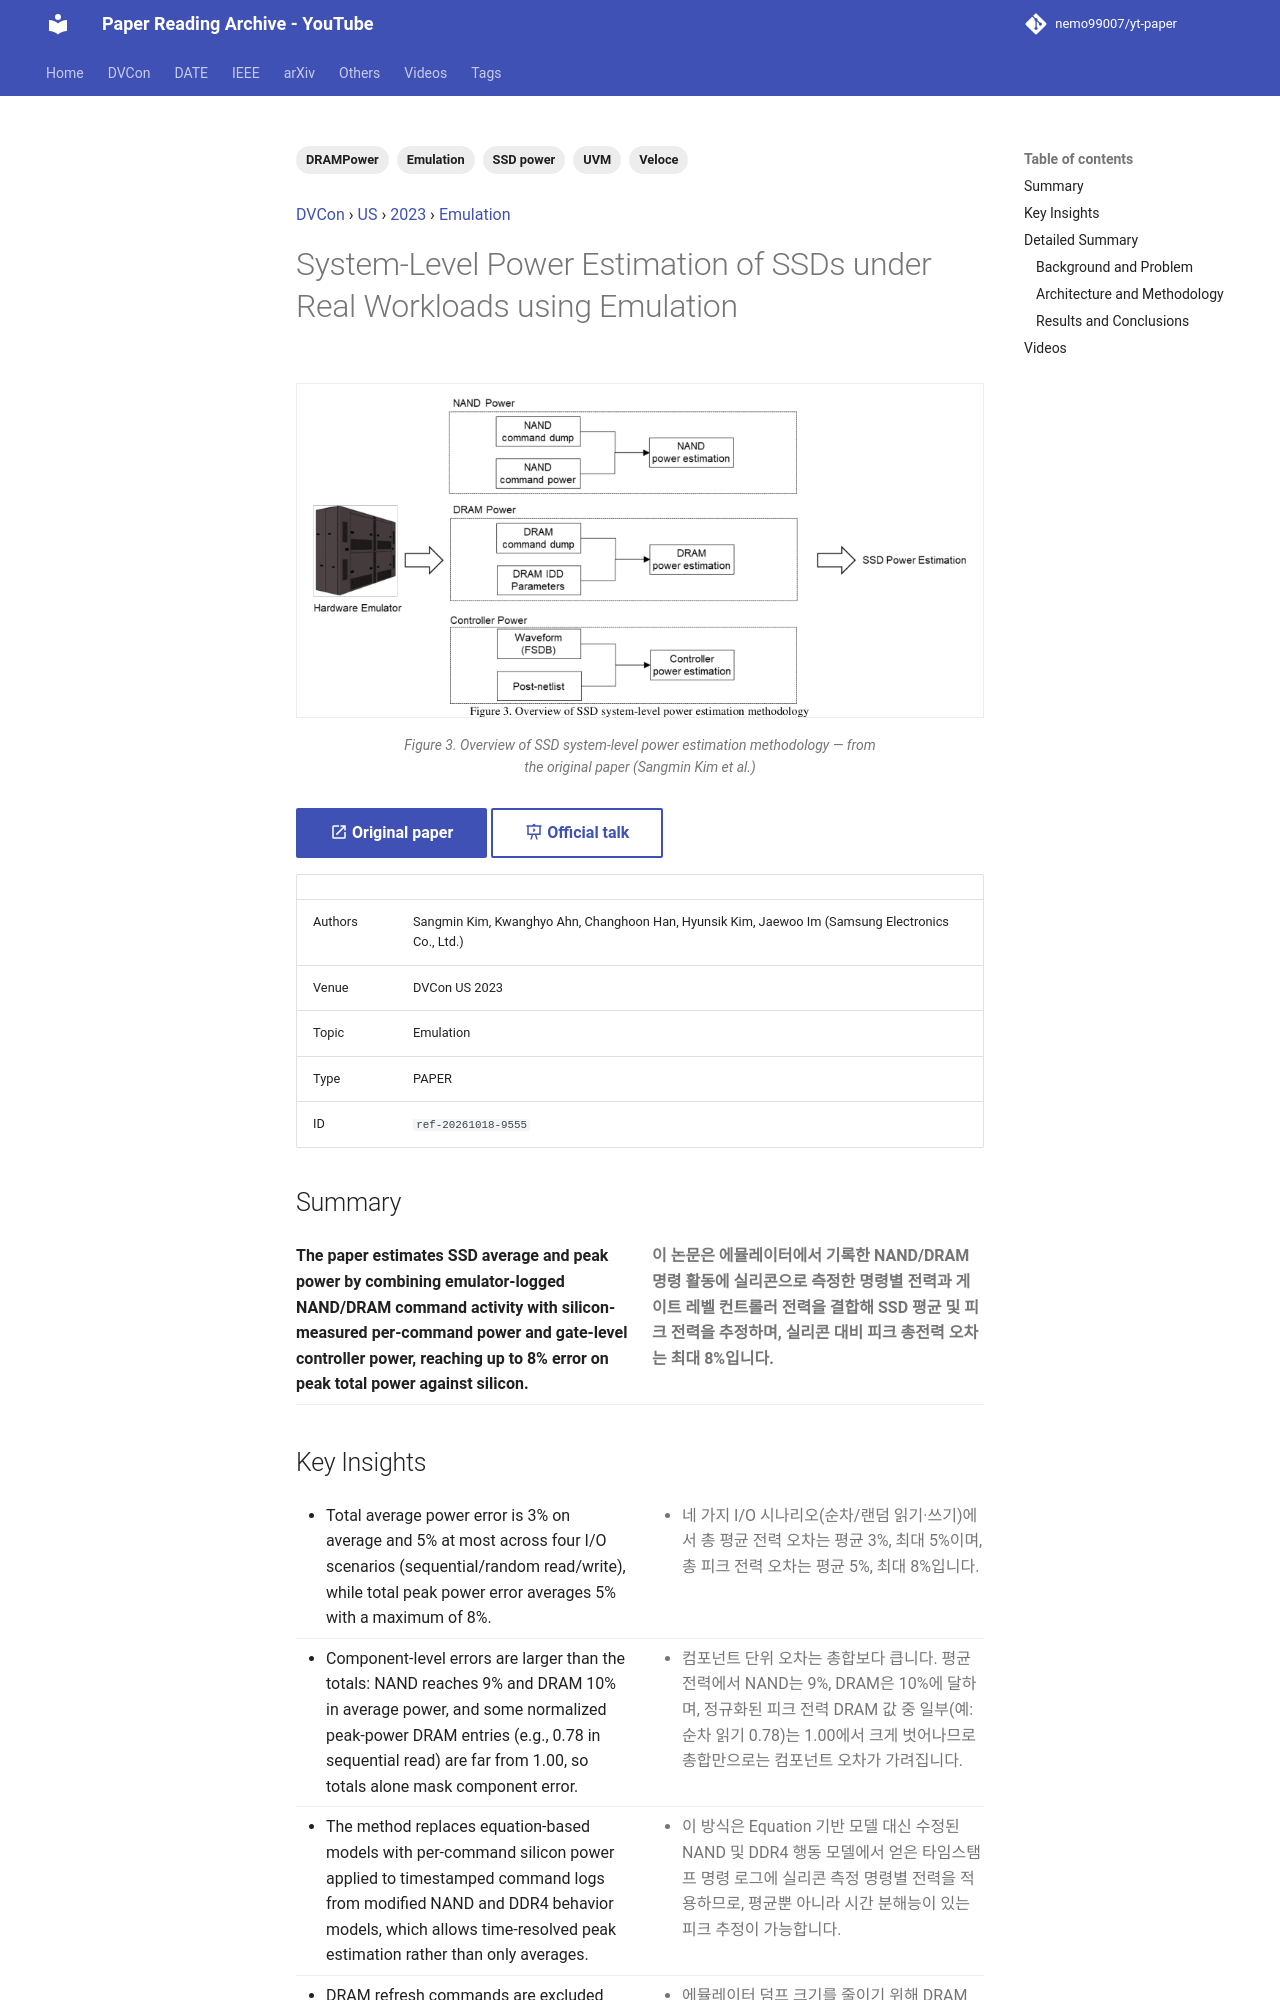

repository: nemo99007/yt-paper · page: papers/ref-20261018-9555-system-level-power-estimation-of-ssds-under-real-workloads-u/index.html · generator: mkdocs

---
id: ref-20261018-9555
title: System-Level Power Estimation of SSDs under Real Workloads using Emulation
date: '2024-07-09'
venue: DVCon
region: US
year: 2023
category: Emulation
tags:
- Emulation
- SSD power
- Veloce
- UVM
- DRAMPower
source_type: PAPER
source_url: https://dvcon-proceedings.org/wp-content/uploads/1099-System-Level-Power-Estimation-of-SSDs-under-Real-Workloads-using-Emulation.pdf
authors: Sangmin Kim, Kwanghyo Ahn, Changhoon Han, Hyunsik Kim, Jaewoo Im (Samsung Electronics Co., Ltd.)
youtube_videos:
- video_id: x32Ey9cnaMw
  url: https://www.youtube.com/watch?v=x32Ey9cnaMw
  title: '[DVCON2023] System-Level Power Estimation of SSDs under Real Workloads using Emulation'
  timestamp: null
---


<!-- generated by yt-paper; edits will be overwritten -->
[DVCon](../dvcon/index.md) › [US](../dvcon/us.md) › [2023](../dvcon/by-year.md#2023) › [Emulation](../dvcon/by-topic.md#emulation)

# System-Level Power Estimation of SSDs under Real Workloads using Emulation

<figure class="rep-fig" markdown>
![Figure 3. Overview of SSD system-level power estimation methodology](../assets/figures/ref-20261018-9555.png?v=1792379717){ loading=lazy }
<figcaption>Figure 3. Overview of SSD system-level power estimation methodology — from the original paper (Sangmin Kim et al.)</figcaption>
</figure>

[:material-open-in-new: Original paper](https://dvcon-proceedings.org/wp-content/uploads/1099-System-Level-Power-Estimation-of-SSDs-under-Real-Workloads-using-Emulation.pdf){ .md-button .md-button--primary target=_blank } [:material-presentation-play: Official talk](https://youtu.be/_gQT95n8JYg){ .md-button target=_blank }

| | |
|---|---|
| Authors | Sangmin Kim, Kwanghyo Ahn, Changhoon Han, Hyunsik Kim, Jaewoo Im (Samsung Electronics Co., Ltd.) |
| Venue | DVCon US 2023 |
| Topic | Emulation |
| Type | PAPER |
| ID | `ref-20261018-9555` |

## Summary

<div class="bi" markdown>
<div class="bi-en" markdown>

**The paper estimates SSD average and peak power by combining emulator-logged NAND/DRAM command activity with silicon-measured per-command power and gate-level controller power, reaching up to 8% error on peak total power against silicon.**

</div>
<div class="bi-ko" markdown>

**이 논문은 에뮬레이터에서 기록한 NAND/DRAM 명령 활동에 실리콘으로 측정한 명령별 전력과 게이트 레벨 컨트롤러 전력을 결합해 SSD 평균 및 피크 전력을 추정하며, 실리콘 대비 피크 총전력 오차는 최대 8%입니다.**

</div>
</div>
